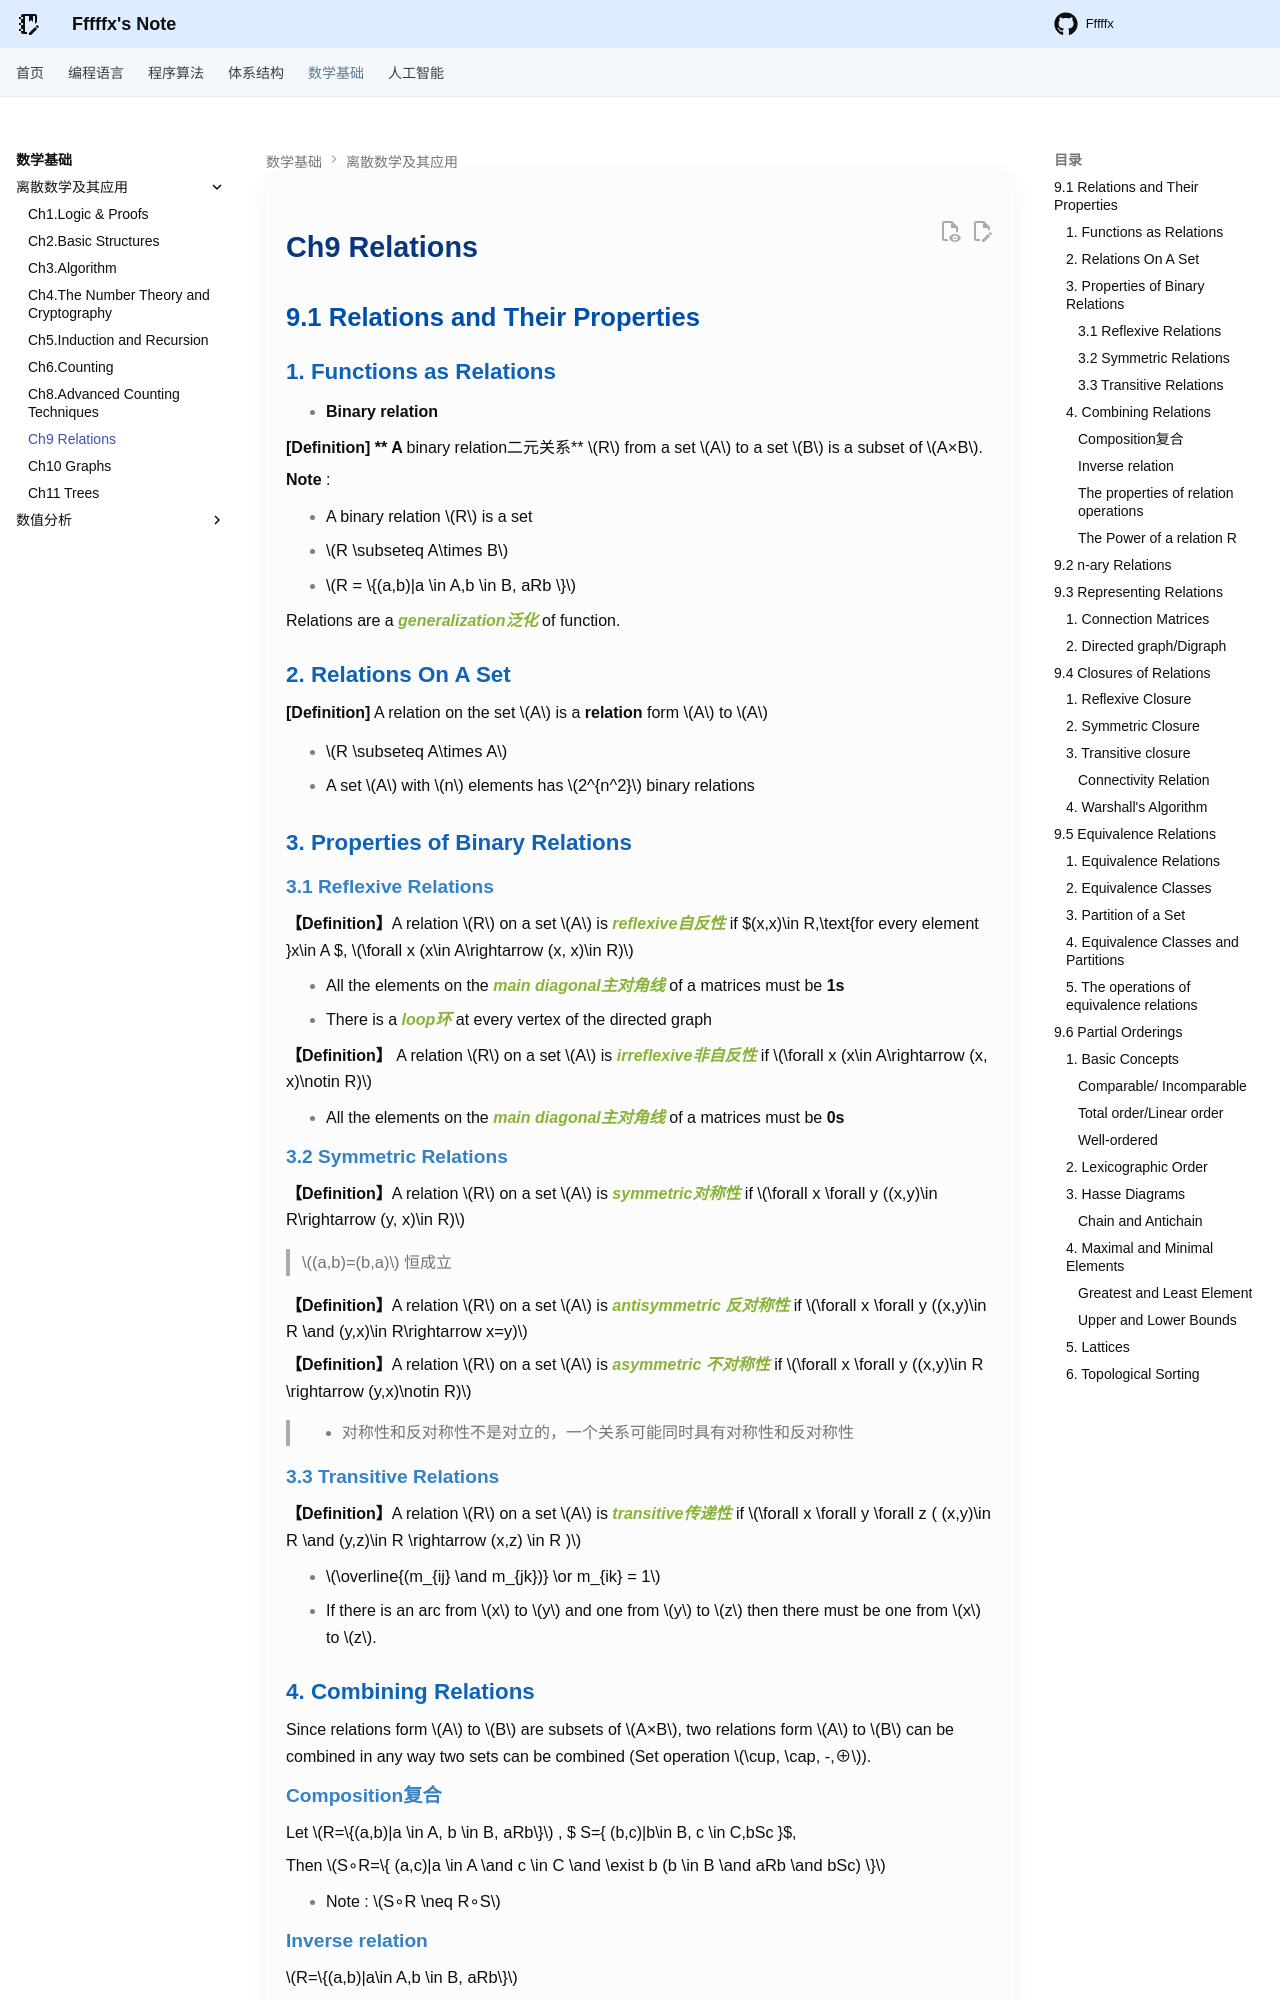

repository: Fffffx0618/PsyBlog · page: Math/DM/Chap9.html · generator: mkdocs

# Ch9 Relations

## 9.1 Relations and Their Properties

### 1. Functions as Relations

* **Binary relation**

  **[Definition] ** A **binary relation二元关系** $R$ from a set $A$ to a set $B$ is a subset of $A×B$.

  **Note** :

* A binary relation $R$ is a set
* $R \subseteq A\times B$
* $R = \{(a,b)|a \in A,b \in B, aRb \}$

 Relations are a ***generalization泛化*** of function.

### 2. Relations On A Set

**[Definition]** A relation on the set $A$ is a **relation** form $A$ to $A$

* $R \subseteq A\times A$

* A set $A$ with $n$ elements has $2^{n^2}$ binary relations

### 3. Properties of Binary Relations

#### 3.1 Reflexive Relations

**【Definition】**A relation $R$ on a set $A$ is ***reflexive自反性*** if $(x,x)\in R,\text{for every element }x\in A $, $\forall x (x\in A\rightarrow (x, x)\in R)$

* All the elements on the ***main diagonal主对角线*** of a matrices must be **1s**
* There is a ***loop环*** at every vertex of the directed graph

**【Definition】** A relation $R$ on a set $A$ is ***irreflexive非自反性*** if $\forall x (x\in A\rightarrow (x, x)\notin R)$

* All the elements on the ***main diagonal主对角线*** of a matrices must be **0s**

#### 3.2 Symmetric Relations

**【Definition】**A relation $R$ on a set $A$ is ***symmetric对称性*** if $\forall x \forall y ((x,y)\in R\rightarrow (y, x)\in R)$

> $(a,b)=(b,a)$ 恒成立

**【Definition】**A relation $R$ on a set $A$ is ***antisymmetric 反对称性*** if $\forall x \forall y ((x,y)\in R \and (y,x)\in R\rightarrow x=y)$

**【Definition】**A relation $R$ on a set $A$ is ***asymmetric 不对称性*** if $\forall x \forall y ((x,y)\in R \rightarrow (y,x)\notin R)$

> - 对称性和反对称性不是对立的，一个关系可能同时具有对称性和反对称性

#### 3.3 Transitive Relations

**【Definition】**A relation $R$ on a set $A$ is ***transitive传递性*** if  $\forall x \forall y \forall z (  (x,y)\in R \and (y,z)\in R \rightarrow (x,z) \in R  )$

* $\overline{(m_{ij} \and m_{jk})} \or m_{ik} = 1$
* If there is an arc from $x$ to $y$ and one from $y$ to $z$ then there  must be one from $x$ to $z$.  

### 4. Combining Relations

Since relations form $A$ to $B$ are subsets of $A×B$, two relations form $A$ to $B$ can be combined in any way two sets can be combined (Set operation $\cup, \cap, -,⊕$).  

#### Composition复合 

Let $R=\{(a,b)|a \in A, b \in B, aRb\}$ , $ S=\{ (b,c)|b\in B, c \in C,bSc \}$,

Then $S∘R=\{ (a,c)|a \in A \and c \in C \and \exist b (b \in B \and aRb \and bSc) \}$

* Note : $S∘R \neq R∘S$

#### Inverse relation

$R=\{(a,b)|a\in A,b \in B, aRb\}$

 The inverse relation form B to A : $R^{-1}(R^c)=\{ (b,a)|(a,b)\in R,a \in A, b \in B \}$
